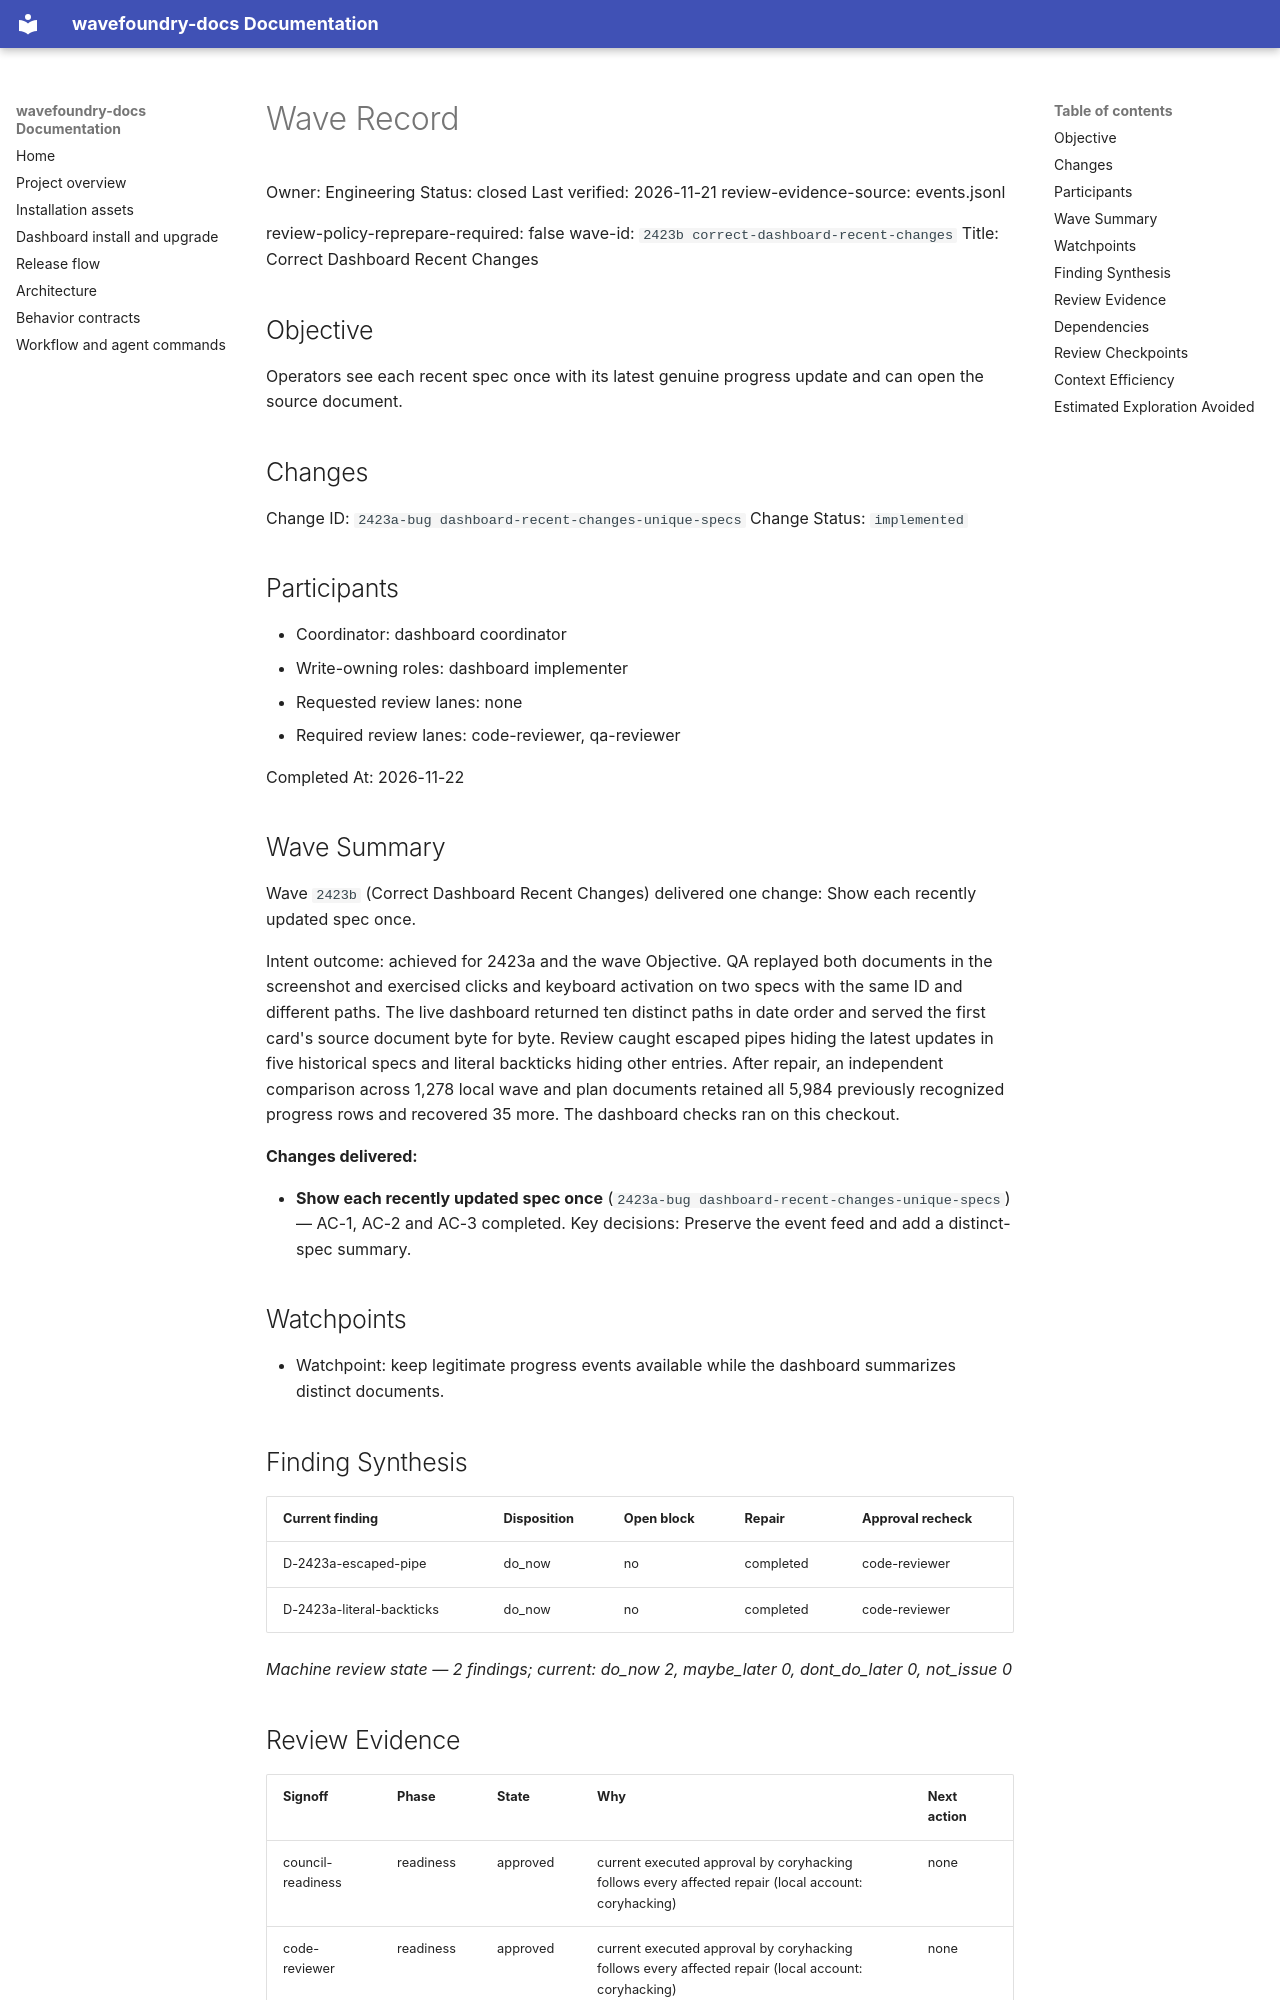

repository: coryhacking/wavefoundry · page: waves/2423b correct-dashboard-recent-changes/wave/index.html · generator: mkdocs

# Wave Record

Owner: Engineering
Status: closed
Last verified: 2026-11-21
review-evidence-source: events.jsonl

review-policy-reprepare-required: false
wave-id: `2423b correct-dashboard-recent-changes`
Title: Correct Dashboard Recent Changes

## Objective

Operators see each recent spec once with its latest genuine progress update and can open the source document.

## Changes

Change ID: `2423a-bug dashboard-recent-changes-unique-specs`
Change Status: `implemented`

## Participants

- Coordinator: dashboard coordinator
- Write-owning roles: dashboard implementer
- Requested review lanes: none
- Required review lanes: code-reviewer, qa-reviewer

Completed At: 2026-11-22

## Wave Summary

Wave `2423b` (Correct Dashboard Recent Changes) delivered one change: Show each recently updated spec once.

Intent outcome: achieved for 2423a and the wave Objective. QA replayed both documents in the screenshot and exercised clicks and keyboard activation on two specs with the same ID and different paths. The live dashboard returned ten distinct paths in date order and served the first card's source document byte for byte. Review caught escaped pipes hiding the latest updates in five historical specs and literal backticks hiding other entries. After repair, an independent comparison across 1,278 local wave and plan documents retained all 5,984 previously recognized progress rows and recovered 35 more. The dashboard checks ran on this checkout.

**Changes delivered:**

- **Show each recently updated spec once** (`2423a-bug dashboard-recent-changes-unique-specs`) — AC-1, AC-2 and AC-3 completed. Key decisions: Preserve the event feed and add a distinct-spec summary.

## Watchpoints

- Watchpoint: keep legitimate progress events available while the dashboard summarizes distinct documents.


## Finding Synthesis

<!-- wave:finding-synthesis begin -->
| Current finding | Disposition | Open block | Repair | Approval recheck |
| --- | --- | --- | --- | --- |
| D-2423a-escaped-pipe | do_now | no | completed | code-reviewer |
| D-2423a-literal-backticks | do_now | no | completed | code-reviewer |

*Machine review state — 2 findings; current: do_now 2, maybe_later 0, dont_do_later 0, not_issue 0*
<!-- wave:finding-synthesis end -->

## Review Evidence

<!-- wave:review-status begin -->
| Signoff | Phase | State | Why | Next action |
| --- | --- | --- | --- | --- |
| council-readiness | readiness | approved | current executed approval by coryhacking follows every affected repair (local account: coryhacking) | none |
| code-reviewer | readiness | approved | current executed approval by coryhacking follows every affected repair (local account: coryhacking) | none |
| code-reviewer | delivery | approved | current executed approval by coryhacking, not receipt-bound, follows every affected repair (local account: coryhacking) | none |
| qa-reviewer | readiness | approved | current executed approval by coryhacking follows every affected repair (local account: coryhacking) | none |
| qa-reviewer | delivery | approved | current executed approval by coryhacking, not receipt-bound, follows every affected repair (local account: coryhacking) | none |
| operator-signoff | delivery | approved | current executed approval by coryhacking, not receipt-bound, follows every affected repair (local account: coryhacking) | none |
<!-- wave:review-status end -->

- operator-signoff: approved by operator instruction on 2026-11-22.

## Dependencies

- No external wave dependencies. Declare intra-wave dependencies with a `Depends On:` line containing full backticked change ids in each change's block under `## Changes`.
